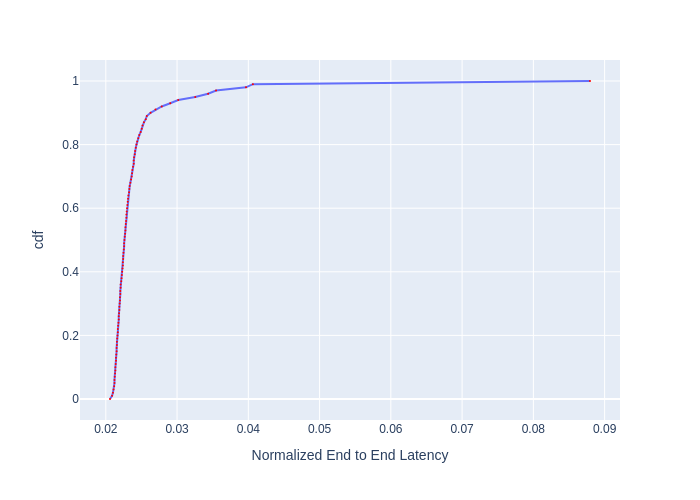

The file beside this chart, header and first rows:
, cdf, Normalized End to End Latency
0, 0.0, 0.02059
1, 0.01, 0.02088
2, 0.02, 0.021
3, 0.03, 0.02109
4, 0.04, 0.02117
5, 0.05, 0.02122
6, 0.06, 0.02122
7, 0.07, 0.02126
8, 0.08, 0.0213
9, 0.09, 0.02134
10, 0.1, 0.02134
11, 0.11, 0.02139
12, 0.12, 0.02143
13, 0.13, 0.02143
14, 0.14, 0.02147
15, 0.15, 0.02152
16, 0.16, 0.02152
17, 0.17, 0.02156
18, 0.18, 0.02156
19, 0.19, 0.0216
20, 0.2, 0.02164
21, 0.21, 0.02169
22, 0.22, 0.02169
23, 0.23, 0.02173
24, 0.24, 0.02177
25, 0.25, 0.02182
26, 0.26, 0.02182
27, 0.27, 0.02186
28, 0.28, 0.02191
29, 0.29, 0.02191
30, 0.3, 0.02195
31, 0.31, 0.02199
32, 0.32, 0.02199
33, 0.33, 0.02204
34, 0.34, 0.02204
35, 0.35, 0.02208
36, 0.36, 0.02208
37, 0.37, 0.02217
38, 0.38, 0.02221
39, 0.39, 0.02226
40, 0.4, 0.0223
41, 0.41, 0.02235
42, 0.42, 0.02239
43, 0.43, 0.02239
44, 0.44, 0.02244
45, 0.45, 0.02244
46, 0.46, 0.02248
47, 0.47, 0.02253
48, 0.48, 0.02257
49, 0.49, 0.02257
50, 0.5, 0.02262
51, 0.51, 0.02266
52, 0.52, 0.02271
53, 0.53, 0.02275
54, 0.54, 0.02275
55, 0.55, 0.0228
56, 0.56, 0.02285
57, 0.57, 0.02289
58, 0.58, 0.02289
59, 0.59, 0.02294
... 41 more rows
